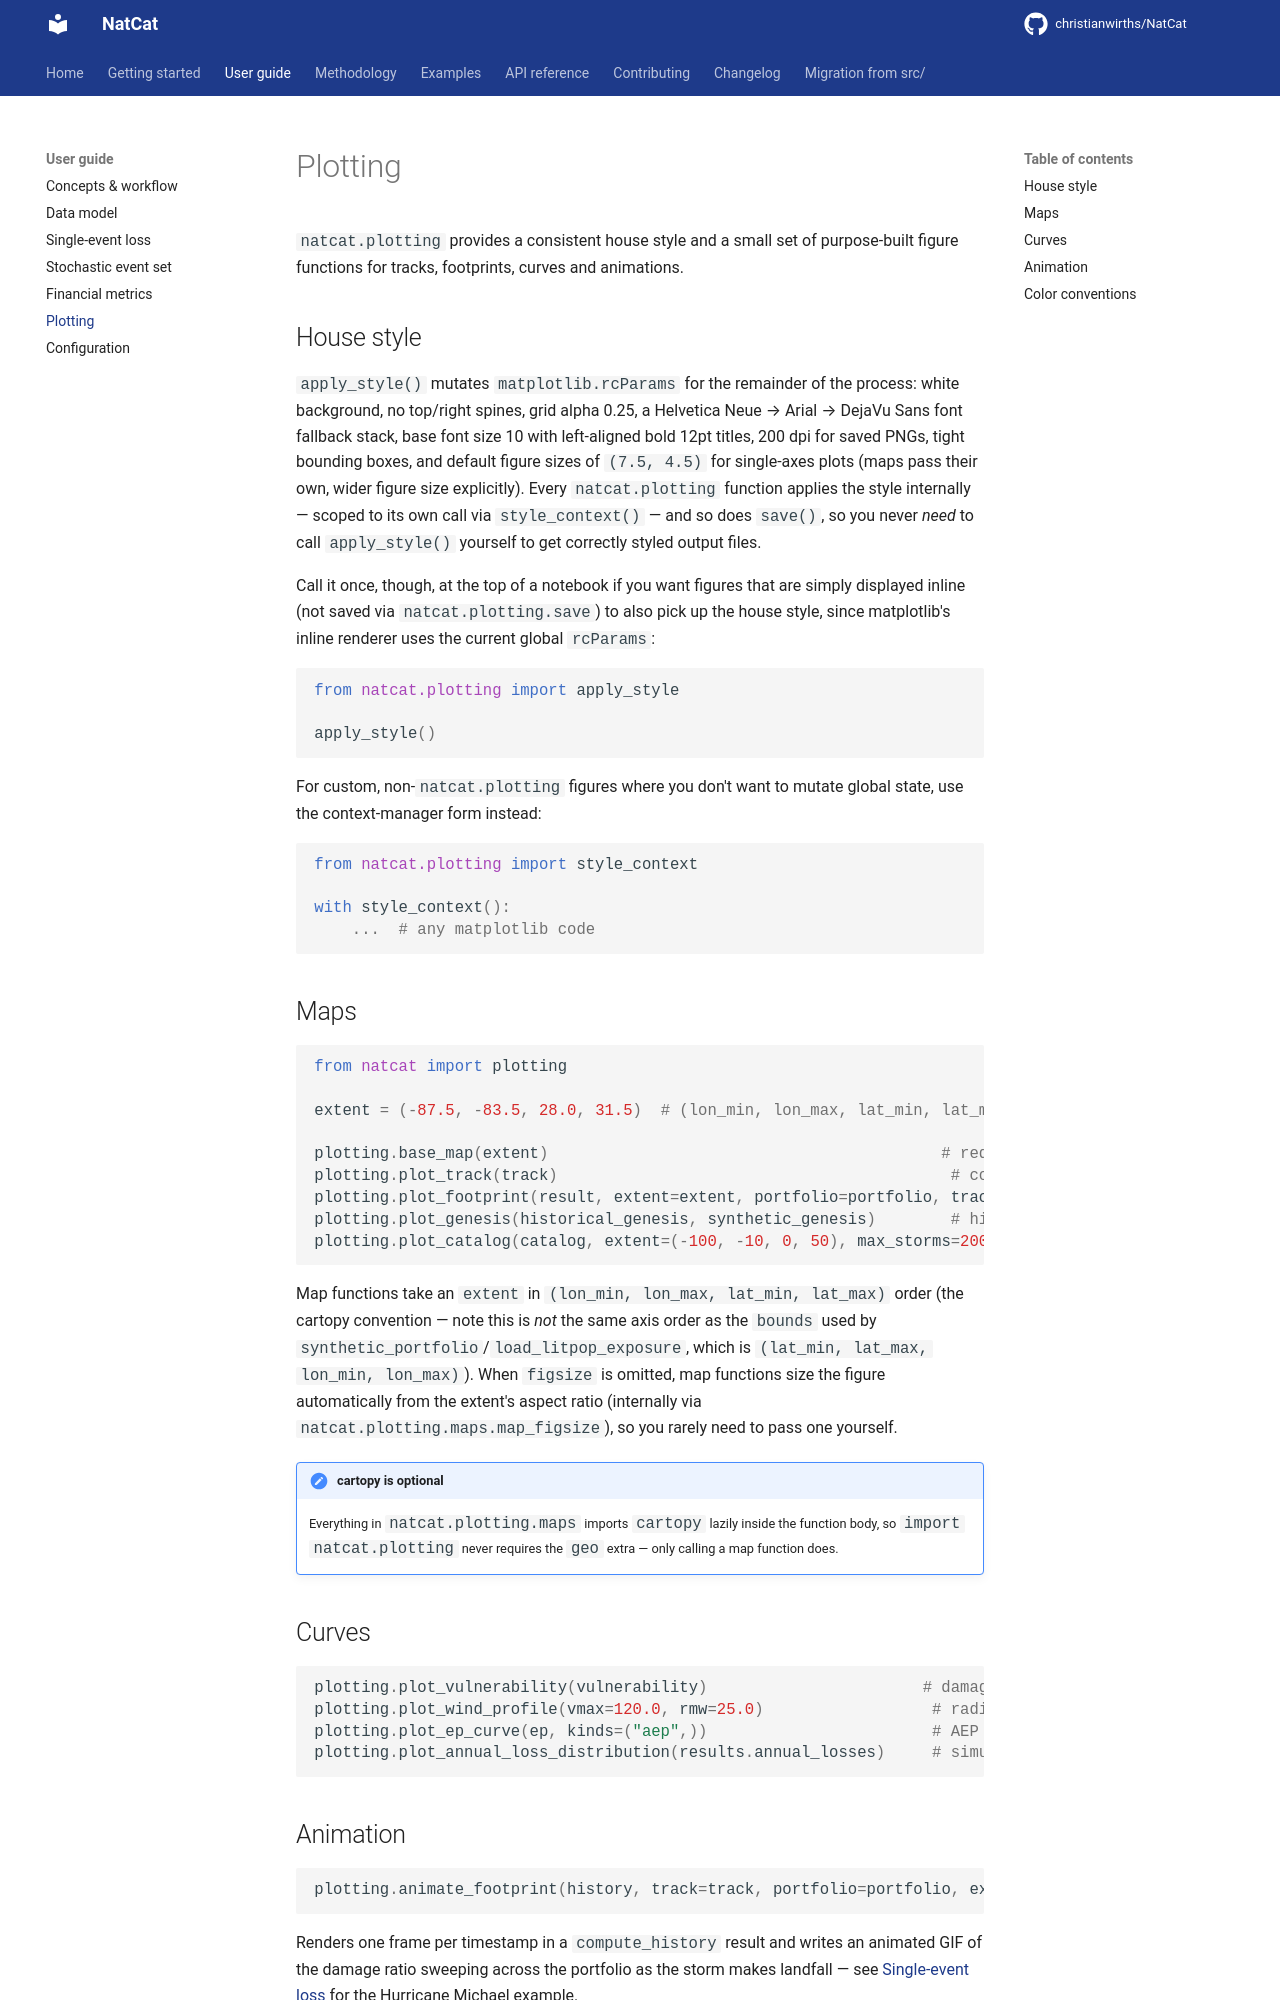

repository: christianwirths/NatCat · page: user-guide/plotting/index.html · generator: mkdocs

# Plotting

`natcat.plotting` provides a consistent house style and a small set of purpose-built figure
functions for tracks, footprints, curves and animations.

## House style

`apply_style()` mutates `matplotlib.rcParams` for the remainder of the process: white background,
no top/right spines, grid alpha 0.25, a Helvetica Neue &rarr; Arial &rarr; DejaVu Sans font
fallback stack, base font size 10 with left-aligned bold 12pt titles, 200 dpi for saved PNGs,
tight bounding boxes, and default figure sizes of `(7.5, 4.5)` for single-axes plots (maps pass
their own, wider figure size explicitly). Every `natcat.plotting` function applies the style
internally &#8212; scoped to its own call via `style_context()` &#8212; and so does `save()`, so
you never *need* to call `apply_style()` yourself to get correctly styled output files.

Call it once, though, at the top of a notebook if you want figures that are simply displayed
inline (not saved via `natcat.plotting.save`) to also pick up the house style, since matplotlib's
inline renderer uses the current global `rcParams`:

```python
from natcat.plotting import apply_style

apply_style()
```

For custom, non-`natcat.plotting` figures where you don't want to mutate global state, use the
context-manager form instead:

```python
from natcat.plotting import style_context

with style_context():
    ...  # any matplotlib code
```

## Maps

```python
from natcat import plotting

extent = (-87.5, -83.5, 28.0, 31.5)  # (lon_min, lon_max, lat_min, lat_max)

plotting.base_map(extent)                                          # requires cartopy (geo extra)
plotting.plot_track(track)                                          # colored by Saffir-Simpson category
plotting.plot_footprint(result, extent=extent, portfolio=portfolio, track=track)  # damage on exposure; min_value hides trace damage
plotting.plot_genesis(historical_genesis, synthetic_genesis)        # historical vs. KDE genesis density
plotting.plot_catalog(catalog, extent=(-100, -10, 0, 50), max_storms=200)  # sample of synthetic tracks
```

Map functions take an `extent` in `(lon_min, lon_max, lat_min, lat_max)` order (the cartopy
convention &#8212; note this is *not* the same axis order as the `bounds` used by
`synthetic_portfolio`/`load_litpop_exposure`, which is `(lat_min, lat_max, lon_min, lon_max)`).
When `figsize` is omitted, map functions size the figure automatically from the extent's aspect
ratio (internally via `natcat.plotting.maps.map_figsize`), so you rarely need to pass one
yourself.

!!! note "cartopy is optional"
    Everything in `natcat.plotting.maps` imports `cartopy` lazily inside the function body, so
    `import natcat.plotting` never requires the `geo` extra &#8212; only calling a map function does.

## Curves

```python
plotting.plot_vulnerability(vulnerability)                       # damage ratio vs. wind speed, by construction
plotting.plot_wind_profile(vmax=120.0, rmw=25.0)                  # radial wind profile for a set of decay exponents
plotting.plot_ep_curve(ep, kinds=("aep",))                        # AEP and/or OEP, log-log
plotting.plot_annual_loss_distribution(results.annual_losses)     # simulated annual loss distribution
```
